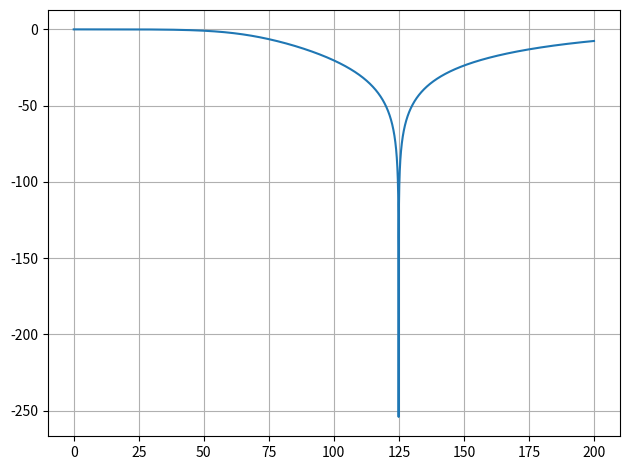

Source code (Python):
import numpy as np
import matplotlib.pyplot as plt

# ============================================================
# FILTRO PROTÓTIPO: Butterworth
def ceil_decimal(valor, casas_decimais):
    fator = 10**casas_decimais
    return np.ceil(valor*fator) / fator


def calcula_valores_filtro(Omega_p, Omega_s, alpha_p, alpha_s, Oc_type="mean", type="lowpass"):
    
    Omega_p = np.atleast_1d(Omega_p)
    Omega_s = np.atleast_1d(Omega_s)
    
    # Verifica se as bandas de rejeição tem possui a mesma quantidade de valor:
    if Omega_p.shape != Omega_s.shape:
        raise ValueError("As bandas de passagem e rejeição precisam ter a mesma quantidade de valores, 1 ou 2.")

    if Omega_p.shape[0] == 1:
        if type == "lowpass":
            Omega_prot_p = Omega_p
            Omega_prot_s = Omega_s
        
        elif type == "highpass":
            Omega_prot_p = 1
            Omega_prot_s = Omega_p / Omega_s

    elif Omega_p.shape[0] == 2:
        prod_wp = Omega_p[0]*Omega_p[1]
        sub_wp = Omega_p[1] - Omega_p[0]

        if type == "bandpass":
            Omega_prot_p = 1
            Omega_prot_s = min(((prod_wp - Omega_s[0]**2)/(Omega_s[0]*sub_wp)),((Omega_s[1]**2 - prod_wp)/(Omega_s[1]*sub_wp)))

        elif type == "bandstop":
            Omega_prot_p = 1
            Omega_prot_s = Omega_prot_s = min(((Omega_s[0]*sub_wp)/(prod_wp - Omega_s[0]**2)),((Omega_s[1]*sub_wp)/(Omega_s[1]**2 - prod_wp)))

    else:
        raise ValueError("É preciso que as bandas de passagem e rejeição possuam 1 ou 2 valores")

    # Cálculo da Ordem Mínima do Filtro:
    K = np.log10((10**(alpha_s/10) - 1) / (10**(alpha_p/10) - 1)) / (2 * np.log10(Omega_prot_s / Omega_prot_p))
    K = np.ceil(K)

    # Cálculo da Frequência de corte (média dos intervamos máximo e mínimo):
    Omega_c_min = Omega_prot_p / (10**(alpha_p/10) - 1)**(1/(2*K))
    Omega_c_max = Omega_prot_s / (10**(alpha_s/10) - 1)**(1/(2*K))
    
    if Oc_type == "min":
        Omega_c = Omega_c_min
    elif Oc_type == "max":
        Omega_c = Omega_c_max
    elif Oc_type == "mean":
        Omega_c = (Omega_c_max + Omega_c_min) / 2
        # Omega_c = ceil_decimal((Omega_c_max + Omega_c_min) / 2, 1)

    return K, Omega_c


def prop_lp(K):
    # Freq. do final da Banda de Passagem:
    Omega_c = 1     # 1 rad/s

    # Polos do Filtro:
    i = np.arange(1, K+1)       # [1, 2, ..., K]
    polos = 1j * Omega_c * np.exp(1j * np.pi * (2*i - 1) / (2*K))

    # Gerando o polinômio do denominador:
    den = np.poly(polos)

    # Mantendo só a parte real: dos coeficientes:
    denominador = np.real(den)

    # Gerando o polinômio do numerador:
    """ 
        OBS: O numpy, quando detecta que o vetor só possui 1 valor, 
        ele converte o vetor para um valor numérico.
        O np.atleast_1d() serve para forçar o numpy a criar um vetor com apenas 1 valor 
    """
    numerador = np.atleast_1d(denominador[-1])

    K0 = 1

    return numerador, denominador, K0


def lp2lp(b, a, Omega_c):
    # novo numerador:
    M = len(b)-1
    new_b = np.array([b[i] * (1/Omega_c)**(M-i) for i in range(M+1)])
    # novo denominador:
    N = len(a)-1
    new_a = np.array([a[i] * (1/Omega_c)**(N-i) for i in range(N+1)])

    # ajusta o ganhos dos coeficientes:
    new_b = new_b / new_a[0]
    new_a = new_a / new_a[0]

    return new_b, new_a


def lp2hp(b, a, ganho_0, Omega_c):

    # Extrai os polos e zeros:
    polos = np.roots(a)
    zeros = np.roots(b)
    
    # Extranho o ganho:
    ganho = ganho_0

    # Ordem do denominador e numerador:
    N = len(polos)
    M = len(zeros)

    # novos polos:
    new_polos = Omega_c / polos

    # novos zeros:
    new_zeros = np.zeros(int(N))

    # novo ganho:
    new_ganho = ganho

    # novo numerador:
    new_b = new_ganho * np.poly(new_zeros)
    # novo denominador:
    new_a = np.poly(new_polos)

    # ajusta o ganhos dos coeficientes:
    new_b = new_b / new_a[0]
    new_a = new_a / new_a[0]

    return new_b, new_a


def lp2bp(b, a, ganho_0, Omega_c, Omega_p):
    
    # Atualiza para a frequência do passa-baixas correta:
    att_b, att_a = lp2lp(b, a, Omega_c)

    # Extrai os polos e zeros:
    polos = np.roots(att_a)
    zeros = np.roots(att_b)
    
    # Extranho o ganho:
    ganho = ganho_0

    # Ordem do denominador e numerador:
    N = len(polos)
    M = len(zeros)

    # novos polos:
    P1 = polos*(Omega_p[1]- Omega_p[0])/2 + np.sqrt((polos*(Omega_p[1]- Omega_p[0])/2)**2- Omega_p[0]*Omega_p[1])
    P2 = polos*(Omega_p[1]- Omega_p[0])/2- np.sqrt((polos*(Omega_p[1]- Omega_p[0])/2)**2- Omega_p[0]*Omega_p[1])
    
    new_polos = np.concatenate((P1, P2))

    # novos zeros:
    new_zeros = np.zeros(int(N))

    # novo ganho:
    new_ganho = ganho

    # novo denominador:
    new_a = np.real(np.poly(new_polos))
    
    # novo numerador:
    new_b = new_ganho * np.real(np.prod(-polos)) * ((Omega_p[1] - Omega_p[0])**N) * np.real(np.poly(new_zeros))
    
    # ajusta o ganhos dos coeficientes:
    new_a = new_a / new_a[0]
    new_b = new_b / new_a[0]

    return new_b, new_a


def lp2bs(b, a, ganho_0, Omega_c, Omega_p):
    
    # Atualiza para a frequência do passa-baixas correta:
    att_b, att_a = lp2lp(b, a, Omega_c)
    print("Ganho pos lp2lp: ", att_b[0]/att_a[0])

    # Extrai os polos e zeros:
    polos = np.roots(att_a)
    zeros = np.roots(att_b)
    
    # Extranho o ganho:
    ganho = ganho_0

    # Ordem do denominador e numerador:
    N = len(polos)
    M = len(zeros)

    # novos polos:
    P1 = (Omega_p[1]- Omega_p[0])/(2*polos) + np.sqrt(((Omega_p[1]- Omega_p[0])/(2*polos))**2- Omega_p[0]*Omega_p[1])
    P2 = (Omega_p[1]- Omega_p[0])/(2*polos) - np.sqrt(((Omega_p[1]- Omega_p[0])/(2*polos))**2- Omega_p[0]*Omega_p[1])
    
    new_polos = np.concatenate((P1, P2))

    # novos zeros (Gerando os N zeros em +- sqrt(Omega_p1*Omega_p2) ):
    Z1 = + 1j * np.sqrt(Omega_p[0]*Omega_p[1])*np.ones(N)
    Z2 = - 1j * np.sqrt(Omega_p[0]*Omega_p[1])*np.ones(N)

    new_zeros = np.concatenate((Z1, Z2))

    # novo ganho:
    new_ganho = ganho

    # novo denominador:
    new_a = np.real(np.poly(new_polos))
    
    # novo numerador:
    new_b = new_ganho * np.real(np.poly(new_zeros))
    
    # ajusta o ganhos dos coeficientes:
    new_a = new_a / new_a[0]
    new_b = new_b / new_a[0]

    return new_b, new_a


# ============================================================
# Especificações do filtro:
Omega_p = [60, 260]
Omega_s = [100, 150]
alpha_p = 2.2
alpha_s = 20

#  Calcula a Ordem mínima do Filtro e a frequência de :
K, Omega_c = calcula_valores_filtro(Omega_p, Omega_s, alpha_p, alpha_s, Oc_type="min", type="bandstop")
print("Ordem e Freq.: ", K, Omega_c)

# Calcula filtro Low-Pass protótipo:
num_filter, den_filter, ganho_0 = prop_lp(K)
print("Ganho: ", ganho_0)

print("num e den do protótipo: ", num_filter, den_filter)

# Calcula filtro Low-Pass, na freq. de corte:
# num_filter2, den_filter2 = lp2lp(num_filter, den_filter, Omega_c)
# num_filter2, den_filter2 = lp2hp(num_filter, den_filter, ganho_0, Omega_p)
# num_filter2, den_filter2 = lp2bp(num_filter, den_filter, ganho_0, Omega_c, Omega_p)
num_filter2, den_filter2 = lp2bs(num_filter, den_filter, ganho_0, Omega_c, Omega_p)
print("Ganho_bs: ", num_filter2[0]/den_filter2[0])

print(num_filter2, den_filter2)

# ============================================================
# Resposta em Frequência do Filtro:
Ts = 1e-3    # Período de amostragem
w = np.arange(0, 200, Ts)  # Eixo de frequências (rad/s)

# s = jw:
# denominator2 = np.polyval(denominator, 1j * w)
H = np.polyval(num_filter2, 1j * w) / np.polyval(den_filter2, 1j * w)

plt.figure()
plt.plot(w, 20*np.log10(np.abs(H)))
# plt.ylim([-50, 1])
plt.grid()
plt.tight_layout()
plt.show()
